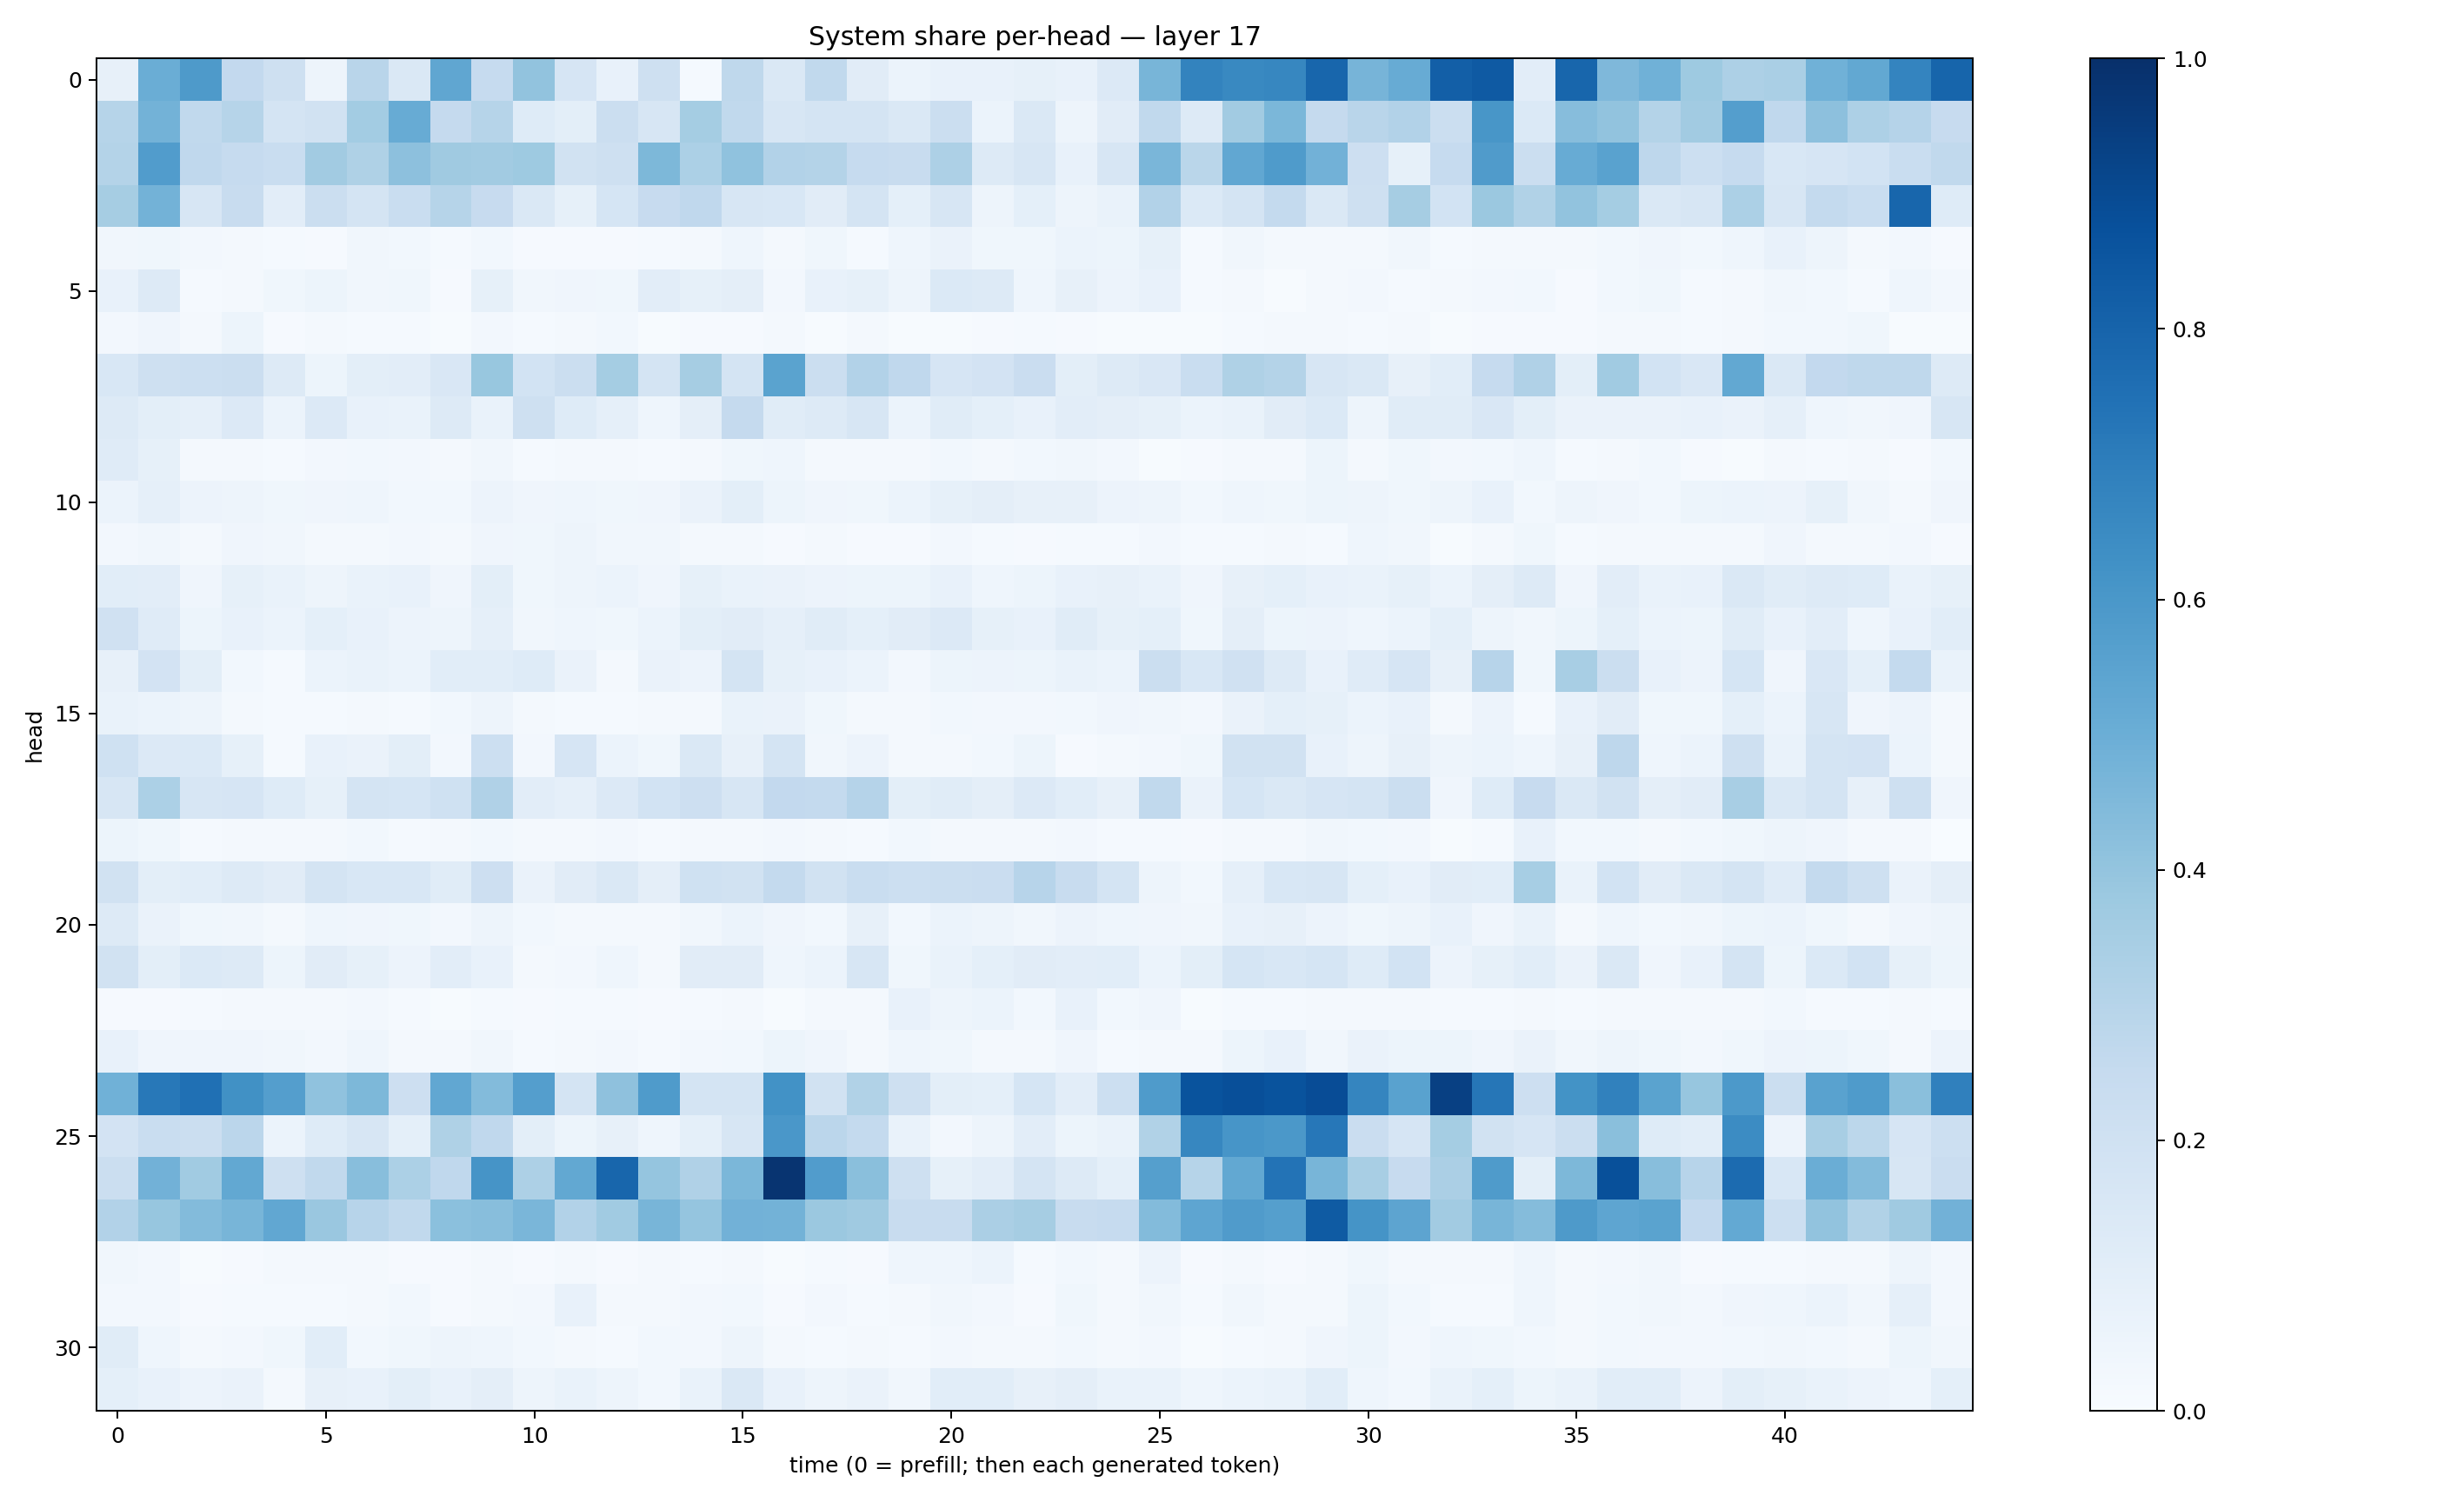

Values plotted in this chart, from the file beside it:
0.08045548, 0.50255245, 0.5880228, 0.2597356, 0.20717019, 0.04774341, 0.29099476, 0.142632, 0.5322142, 0.24913384, 0.40608513, 0.16530138, 0.07728597, 0.20975547, 0.013948364, 0.27260265, 0.14819816, 0.26294455, 0.110367574, 0.058866046, 0.07268333, 0.075382106, 0.083593875, 0.075922854
0.2998, 0.4769, 0.2621, 0.2976, 0.179, 0.1952, 0.3562, 0.5097, 0.2528, 0.2973, 0.1217, 0.09936, 0.2209, 0.1607, 0.3525, 0.2634, 0.1574, 0.176, 0.1774, 0.1422, 0.2222, 0.05998, 0.1464, 0.04922
0.3078, 0.5772, 0.2666, 0.2478, 0.2314, 0.3612, 0.322, 0.4151, 0.3677, 0.3599, 0.3735, 0.1939, 0.2036, 0.4551, 0.3313, 0.408, 0.3091, 0.3061, 0.2463, 0.2378, 0.3269, 0.1259, 0.1641, 0.07742
0.3482, 0.479, 0.1624, 0.2367, 0.1023, 0.2191, 0.1757, 0.232, 0.3003, 0.2446, 0.1467, 0.08438, 0.1716, 0.2446, 0.2666, 0.157, 0.1558, 0.1098, 0.1772, 0.08988, 0.1566, 0.0489, 0.09304, 0.04702
0.03126, 0.03612, 0.02459, 0.02321, 0.01503, 0.01134, 0.03215, 0.0277, 0.01179, 0.02774, 0.009802, 0.01152, 0.008759, 0.01431, 0.02041, 0.04359, 0.02053, 0.03569, 0.01406, 0.04644, 0.06291, 0.03825, 0.03642, 0.05888
0.07129, 0.1269, 0.01281, 0.01959, 0.0358, 0.05401, 0.03188, 0.03799, 0.01125, 0.08227, 0.03126, 0.04043, 0.03832, 0.1041, 0.08243, 0.09689, 0.02365, 0.07464, 0.08366, 0.04805, 0.1375, 0.1268, 0.04577, 0.07959
0.02724, 0.04246, 0.02309, 0.0522, 0.008945, 0.01977, 0.01472, 0.01252, 0.006292, 0.02447, 0.01192, 0.01975, 0.02992, 0.004472, 0.008096, 0.009736, 0.01666, 0.006987, 0.01703, 0.006923, 0.004797, 0.008205, 0.01263, 0.008405
0.1536, 0.2065, 0.2149, 0.22, 0.1266, 0.05382, 0.1005, 0.1046, 0.15, 0.3871, 0.1862, 0.2243, 0.3522, 0.1787, 0.3492, 0.1745, 0.5482, 0.2265, 0.312, 0.2659, 0.1646, 0.1797, 0.2298, 0.09837
0.1264, 0.09819, 0.08959, 0.1331, 0.06002, 0.1342, 0.07045, 0.07003, 0.1257, 0.07001, 0.2049, 0.1235, 0.0893, 0.04475, 0.09729, 0.2524, 0.1148, 0.1307, 0.157, 0.06048, 0.1142, 0.09142, 0.07526, 0.1016
0.1185, 0.08243, 0.01931, 0.02029, 0.01396, 0.02678, 0.02783, 0.0262, 0.0185, 0.03306, 0.01309, 0.01571, 0.01874, 0.01361, 0.02108, 0.03794, 0.04433, 0.01985, 0.02032, 0.01599, 0.03058, 0.02087, 0.02894, 0.03149
0.06128, 0.08725, 0.05607, 0.04989, 0.03807, 0.0406, 0.04664, 0.02961, 0.02974, 0.05572, 0.04041, 0.04394, 0.03711, 0.04005, 0.06637, 0.09806, 0.05308, 0.03918, 0.03591, 0.06027, 0.08516, 0.09709, 0.07939, 0.07898
0.02513, 0.03399, 0.01796, 0.04112, 0.03427, 0.0226, 0.02193, 0.02445, 0.01778, 0.04038, 0.0385, 0.05009, 0.03402, 0.0317, 0.02071, 0.01735, 0.01116, 0.01886, 0.0112, 0.0112, 0.02447, 0.01296, 0.008623, 0.01172
0.1061, 0.1041, 0.04168, 0.08285, 0.06769, 0.05062, 0.06904, 0.07621, 0.04004, 0.09952, 0.03857, 0.04914, 0.06028, 0.04035, 0.08337, 0.06963, 0.063, 0.0575, 0.0537, 0.05393, 0.07267, 0.04642, 0.05344, 0.07097
0.1956, 0.1195, 0.05394, 0.07517, 0.06235, 0.09051, 0.07345, 0.05663, 0.04874, 0.08825, 0.03365, 0.04435, 0.03878, 0.06117, 0.1, 0.1104, 0.08935, 0.1149, 0.09123, 0.113, 0.1331, 0.08414, 0.07386, 0.1134
0.0819, 0.1834, 0.1013, 0.02851, 0.01464, 0.06157, 0.06864, 0.05882, 0.1073, 0.1084, 0.1216, 0.06579, 0.02215, 0.06346, 0.05622, 0.1736, 0.08275, 0.07147, 0.0587, 0.02431, 0.05371, 0.05771, 0.05131, 0.06775
0.06735, 0.05968, 0.04929, 0.02136, 0.01321, 0.01213, 0.02004, 0.01517, 0.02956, 0.04814, 0.0166, 0.01234, 0.01464, 0.02321, 0.0183, 0.06675, 0.06551, 0.03833, 0.02157, 0.02099, 0.02947, 0.0269, 0.0261, 0.03066
0.2007, 0.1359, 0.1397, 0.08325, 0.01341, 0.07625, 0.06294, 0.09791, 0.02403, 0.2184, 0.02728, 0.1657, 0.0608, 0.03569, 0.1477, 0.07986, 0.175, 0.03461, 0.05775, 0.02325, 0.01722, 0.02839, 0.05373, 0.008025
0.159, 0.3318, 0.1603, 0.1644, 0.1233, 0.08259, 0.1752, 0.169, 0.1993, 0.3197, 0.1051, 0.08736, 0.1355, 0.1854, 0.2112, 0.1589, 0.2588, 0.2572, 0.3017, 0.1008, 0.1159, 0.09701, 0.1348, 0.1091
0.05151, 0.03648, 0.01445, 0.02216, 0.0167, 0.01893, 0.03121, 0.01411, 0.01854, 0.02979, 0.01831, 0.01829, 0.02585, 0.01246, 0.01995, 0.01914, 0.02353, 0.01798, 0.0153, 0.02749, 0.01787, 0.02016, 0.02296, 0.02494
0.1889, 0.09798, 0.1055, 0.1277, 0.1094, 0.1738, 0.1555, 0.1557, 0.1159, 0.2141, 0.0644, 0.1105, 0.1465, 0.09459, 0.2024, 0.1927, 0.2549, 0.1884, 0.2341, 0.2157, 0.2221, 0.229, 0.2941, 0.2372
0.1282, 0.06585, 0.03824, 0.03192, 0.01769, 0.04408, 0.04099, 0.0368, 0.02567, 0.04979, 0.02876, 0.02186, 0.02252, 0.01777, 0.03368, 0.05997, 0.03979, 0.02914, 0.07879, 0.02939, 0.05864, 0.04825, 0.03264, 0.05533
0.1881, 0.1009, 0.1368, 0.1303, 0.05354, 0.113, 0.08572, 0.05781, 0.1022, 0.07716, 0.02131, 0.02696, 0.04415, 0.0221, 0.111, 0.1129, 0.04551, 0.0609, 0.1569, 0.03712, 0.06646, 0.09066, 0.1125, 0.1016
0.01169, 0.009734, 0.01541, 0.01585, 0.01575, 0.02114, 0.02647, 0.01415, 0.007025, 0.01344, 0.01085, 0.01295, 0.01487, 0.01136, 0.01235, 0.01976, 0.007133, 0.0212, 0.0164, 0.07044, 0.04943, 0.06116, 0.02813, 0.07208
0.07269, 0.0391, 0.04144, 0.04148, 0.03204, 0.02415, 0.04449, 0.0232, 0.02022, 0.0325, 0.01334, 0.01976, 0.02477, 0.01467, 0.02385, 0.02867, 0.0536, 0.04073, 0.02155, 0.04651, 0.03748, 0.01972, 0.0212, 0.0413
0.4861, 0.7194, 0.7523, 0.628, 0.5678, 0.4082, 0.4563, 0.2112, 0.5278, 0.4382, 0.5701, 0.1797, 0.4114, 0.5837, 0.177, 0.1753, 0.6243, 0.1894, 0.3147, 0.2066, 0.09936, 0.08997, 0.1704, 0.1028
0.183, 0.2337, 0.2221, 0.2814, 0.06025, 0.1215, 0.1575, 0.09163, 0.3239, 0.2666, 0.0996, 0.05414, 0.08034, 0.04424, 0.09369, 0.1607, 0.5995, 0.2836, 0.2554, 0.06731, 0.02395, 0.04933, 0.1022, 0.05241
0.2223, 0.4839, 0.3637, 0.524, 0.2057, 0.2621, 0.4266, 0.3307, 0.2671, 0.6129, 0.3248, 0.5235, 0.7908, 0.3975, 0.3197, 0.4604, 0.9819, 0.5758, 0.4229, 0.2075, 0.08221, 0.1029, 0.1767, 0.1261
0.3094, 0.391, 0.439, 0.4677, 0.5277, 0.3831, 0.2931, 0.262, 0.4189, 0.4289, 0.461, 0.3101, 0.3645, 0.4678, 0.3968, 0.4833, 0.4793, 0.3814, 0.3707, 0.237, 0.2344, 0.3321, 0.3513, 0.2398
0.03514, 0.02506, 0.006039, 0.01053, 0.01849, 0.01711, 0.01638, 0.01167, 0.00979, 0.02284, 0.0103, 0.02031, 0.008801, 0.01723, 0.01303, 0.01883, 0.006559, 0.01526, 0.009364, 0.04413, 0.04314, 0.06037, 0.01299, 0.02851
0.02549, 0.02545, 0.008118, 0.01295, 0.01243, 0.01419, 0.01922, 0.02891, 0.009777, 0.02315, 0.02384, 0.07654, 0.02222, 0.01826, 0.02487, 0.02979, 0.01031, 0.02468, 0.01345, 0.02171, 0.03171, 0.0273, 0.01091, 0.03816
0.1171, 0.04318, 0.01842, 0.02651, 0.03621, 0.1057, 0.02927, 0.03731, 0.0474, 0.04464, 0.02951, 0.0172, 0.01297, 0.02755, 0.02633, 0.04985, 0.02244, 0.01533, 0.01746, 0.01374, 0.02364, 0.01589, 0.01968, 0.02986
0.09114, 0.07188, 0.05713, 0.06314, 0.02323, 0.08182, 0.07406, 0.1014, 0.07174, 0.0954, 0.04945, 0.06694, 0.04722, 0.0301, 0.07012, 0.143, 0.07743, 0.04891, 0.06511, 0.03408, 0.108, 0.1086, 0.07822, 0.09394
